Image classification data set "DATA SET" (Vishalini-27/parallelANN on GitHub). Class labels (6): healthy, anthracnose, phytophthora blight, brown spot, black spot, others.

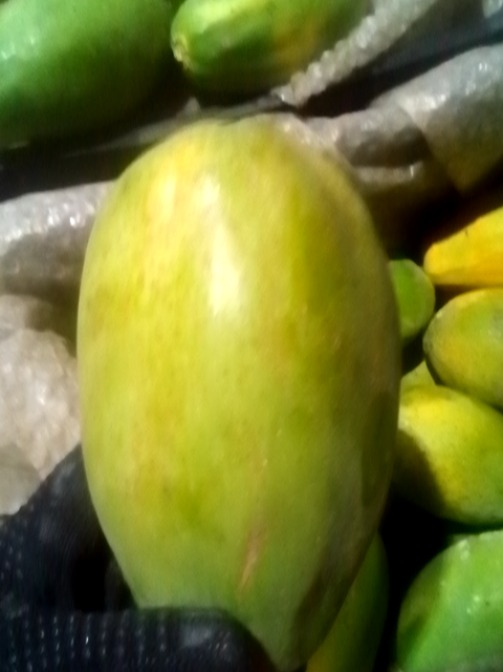
Label: others

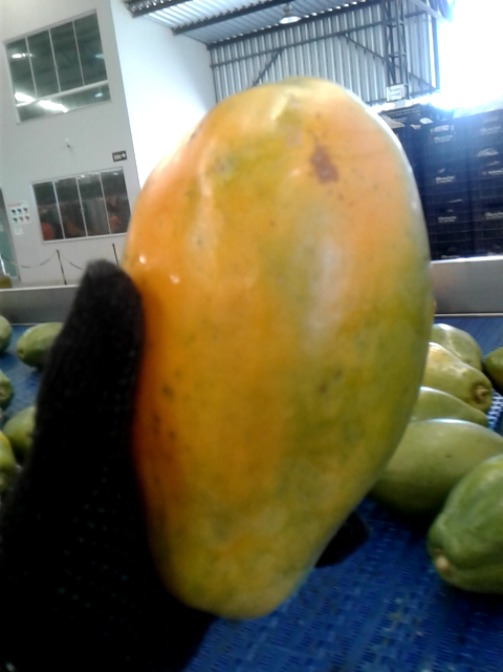
Label: brown spot

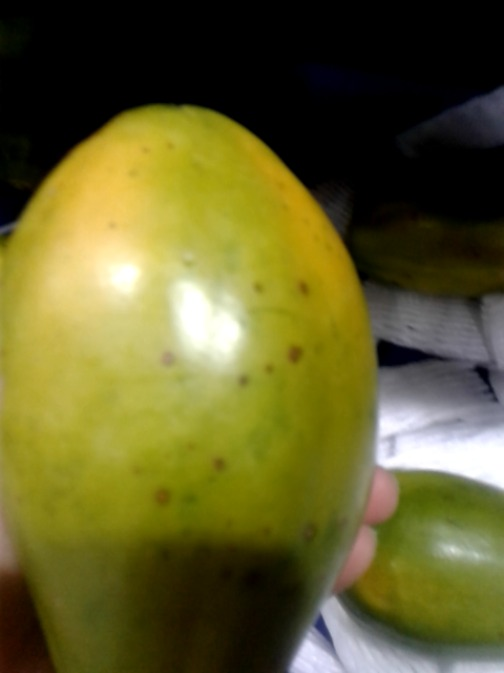
Label: black spot

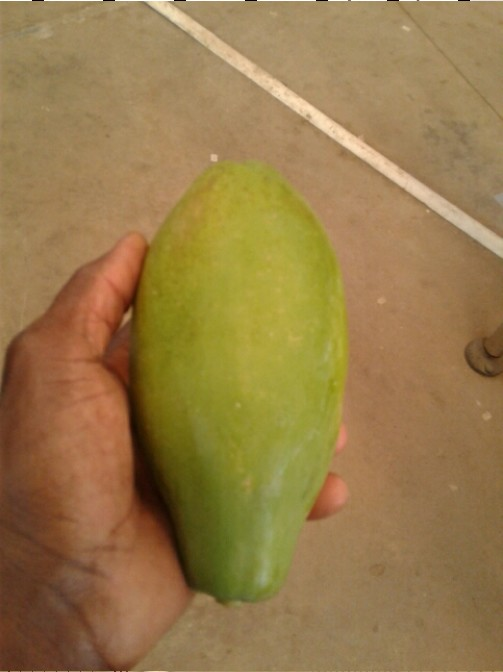
Label: healthy

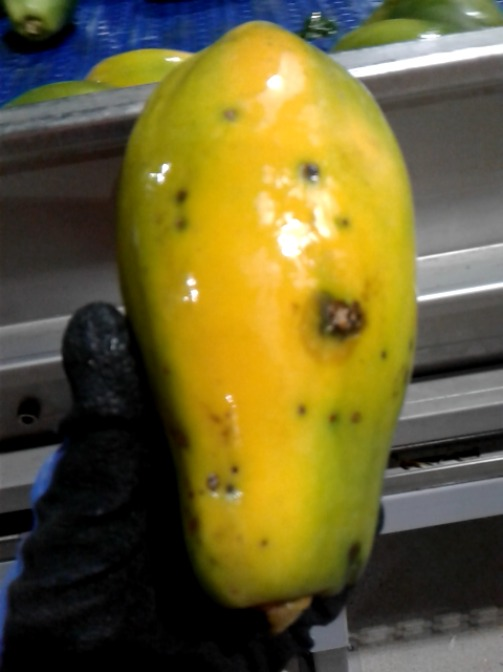
Label: anthracnose

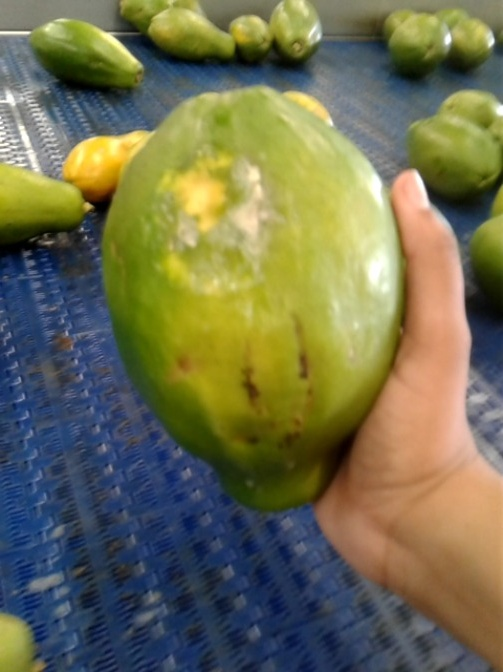
Label: phytophthora blight
